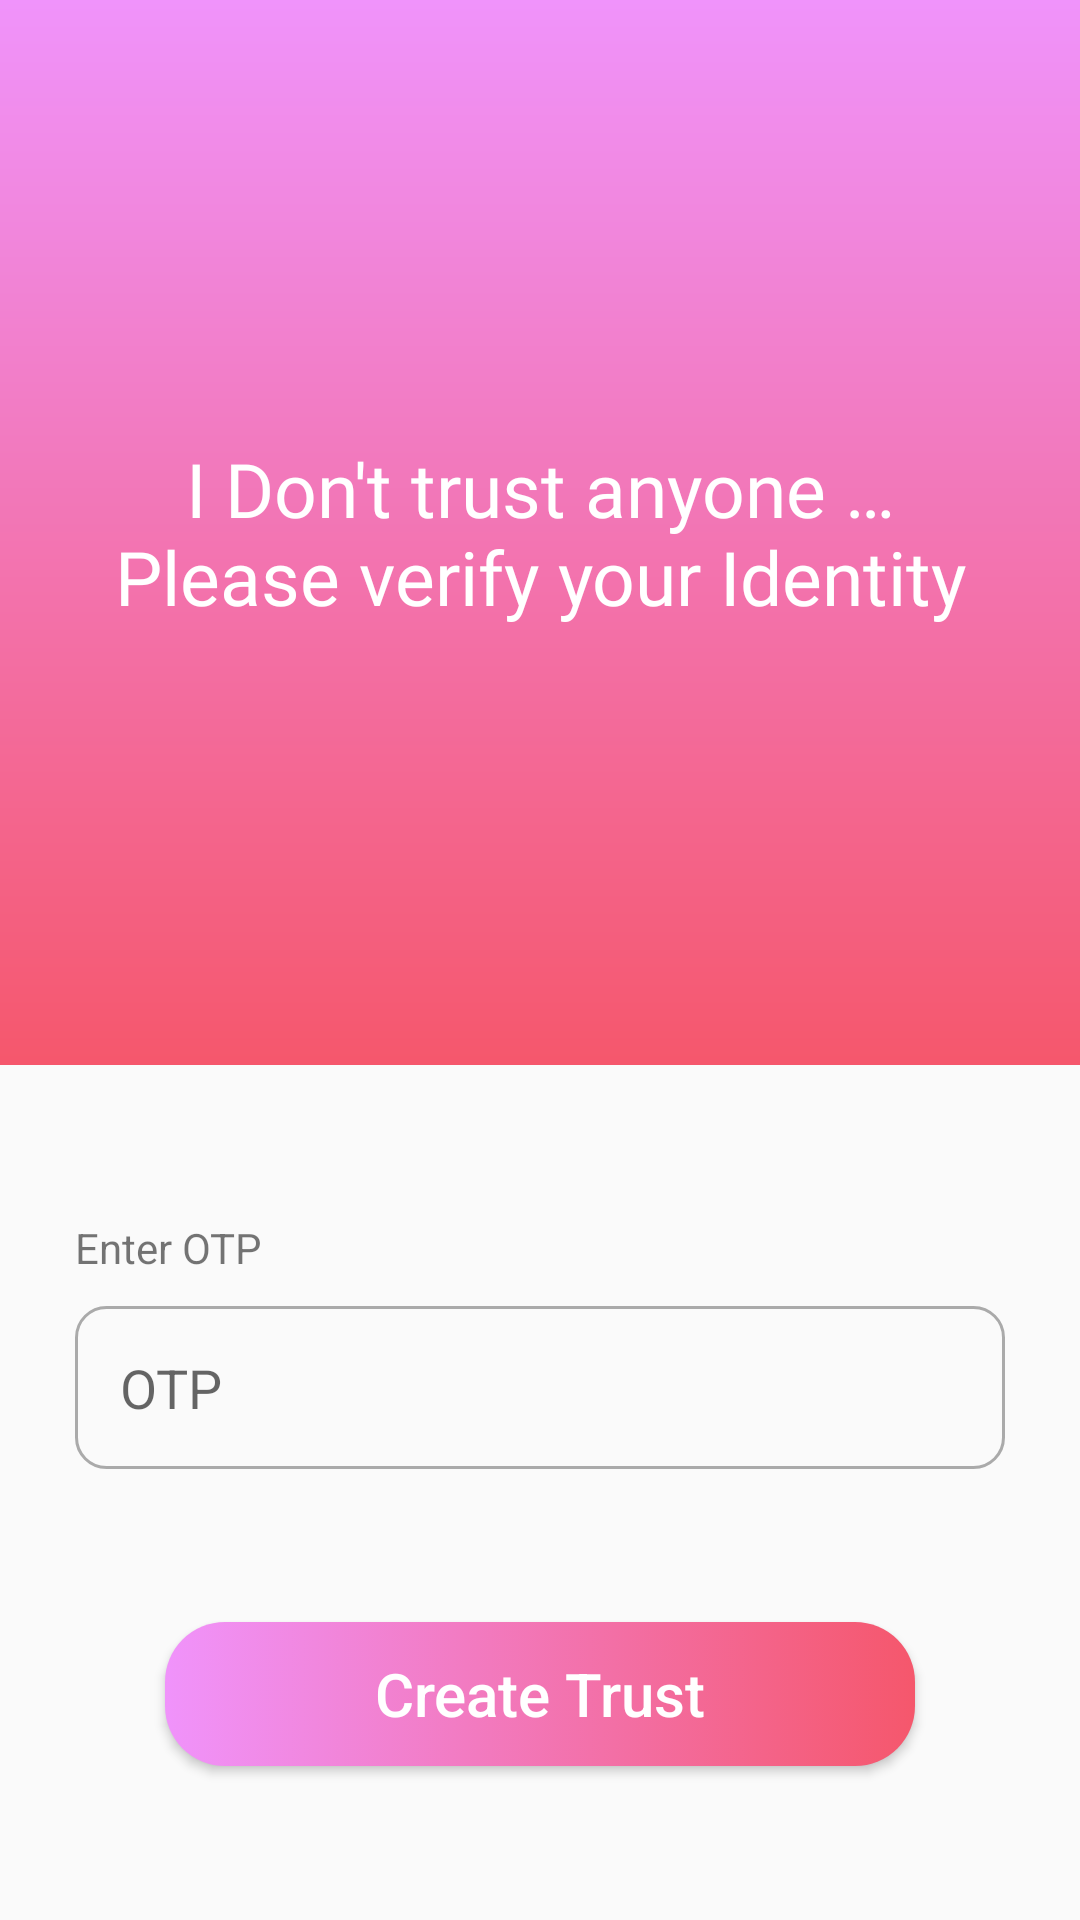

Layout XML and referenced resources for this Android screen:
<!-- AndroidManifest.xml: application theme AppTheme -->
<!-- res/layout/activity_otpcheck.xml -->
<?xml version="1.0" encoding="utf-8"?>
<androidx.constraintlayout.widget.ConstraintLayout xmlns:android="http://schemas.android.com/apk/res/android"
    xmlns:app="http://schemas.android.com/apk/res-auto"
    xmlns:tools="http://schemas.android.com/tools"
    android:layout_width="match_parent"
    android:layout_height="match_parent"
    tools:context=".otpcheck">

    <androidx.constraintlayout.widget.ConstraintLayout
        android:id="@+id/constraintLayout9"
        android:layout_width="match_parent"
        android:layout_height="355dp"
        android:background="@drawable/bg"
        app:layout_constraintEnd_toEndOf="parent"
        app:layout_constraintStart_toStartOf="parent"
        app:layout_constraintTop_toTopOf="parent">

        <TextView
            android:id="@+id/textView3"
            android:layout_width="wrap_content"
            android:layout_height="wrap_content"
            android:fontFamily="@font/baumans"
            android:paddingStart="25dp"
            android:paddingEnd="25dp"
            android:text="@string/otpui"
            android:textAlignment="center"
            android:textColor="@android:color/white"
            android:textSize="25sp"
            app:layout_constraintBottom_toBottomOf="parent"
            app:layout_constraintEnd_toEndOf="parent"
            app:layout_constraintHorizontal_bias="1.0"
            app:layout_constraintStart_toStartOf="parent"
            app:layout_constraintTop_toTopOf="parent" />

    </androidx.constraintlayout.widget.ConstraintLayout>

    <androidx.constraintlayout.widget.ConstraintLayout
        android:id="@+id/constraintLayout2"
        android:layout_width="match_parent"
        android:layout_height="wrap_content"
        app:layout_constraintEnd_toEndOf="parent"
        app:layout_constraintStart_toStartOf="parent"
        app:layout_constraintBottom_toTopOf="@+id/button2"
        app:layout_constraintTop_toBottomOf="@+id/constraintLayout9">

        <TextView
            android:id="@+id/textView6"
            android:layout_width="wrap_content"
            android:layout_height="wrap_content"
            android:layout_marginStart="25dp"
            android:text="@string/enter_otp"
            app:layout_constraintStart_toStartOf="parent"
            app:layout_constraintTop_toTopOf="parent" />

        <EditText
            android:id="@+id/editText5"
            android:layout_width="match_parent"
            android:layout_height="wrap_content"
            android:layout_marginStart="25dp"
            android:layout_marginTop="10dp"
            android:imeOptions="actionDone"
            android:layout_marginEnd="25dp"
            android:background="@drawable/edittextbg"
            android:hint="@string/otp"
            android:importantForAutofill="no"
            android:inputType="number"
            android:padding="15dp"
            android:textColor="@color/colorPrimary"
            app:layout_constraintEnd_toEndOf="parent"
            app:layout_constraintStart_toEndOf="parent"
            app:layout_constraintTop_toBottomOf="@+id/textView6" />


    </androidx.constraintlayout.widget.ConstraintLayout>

    <Button
        android:id="@+id/button2"
        android:layout_width="250dp"
        android:layout_height="wrap_content"
        android:background="@drawable/buttonbg"
        android:foreground="?android:attr/selectableItemBackground"
        android:text="@string/signup"
        android:textAllCaps="false"
        android:textColor="#FFFFFF"
        android:textSize="20sp"
        app:layout_constraintBottom_toBottomOf="parent"
        app:layout_constraintEnd_toEndOf="parent"
        app:layout_constraintStart_toStartOf="parent"
        app:layout_constraintTop_toBottomOf="@+id/constraintLayout2" />

    <ProgressBar
        android:id="@+id/progressBar1"
        style="?android:attr/progressBarStyle"
        android:layout_width="25dp"
        android:layout_height="25dp"
        android:layout_marginEnd="20dp"
        android:visibility="invisible"
        app:layout_constraintBottom_toBottomOf="@+id/button2"
        app:layout_constraintEnd_toEndOf="@+id/button2"
        app:layout_constraintTop_toTopOf="@+id/button2" />
</androidx.constraintlayout.widget.ConstraintLayout>
<!-- resources referenced by this layout -->
<resources>
  <color name="colorPrimary">#f5576c</color>
  <!-- drawable bg (drawable) -->
  <?xml version="1.0" encoding="utf-8"?>
  <shape xmlns:android="http://schemas.android.com/apk/res/android" android:shape="rectangle">
      <gradient android:startColor="@color/colorPrimary" android:endColor="@color/colorPrimaryDark" android:angle="90" android:type="linear"/>
  </shape>
  <!-- drawable buttonbg (drawable) -->
  <?xml version="1.0" encoding="utf-8"?>
  <selector xmlns:android="http://schemas.android.com/apk/res/android">
      <item android:state_enabled="false">
          <shape xmlns:android="http://schemas.android.com/apk/res/android">
              <corners android:radius="20dp"/>
              <solid android:color="@android:color/darker_gray"/>
          </shape>
      </item>
      <item>
          <shape xmlns:android="http://schemas.android.com/apk/res/android">
              <corners android:radius="20dp"/>
              <gradient android:startColor="@color/colorPrimaryDark" android:endColor="@color/colorPrimary"/>
          </shape>
      </item>
  </selector>
  <!-- drawable edittextbg (drawable) -->
  <?xml version="1.0" encoding="utf-8"?>
  <selector xmlns:android="http://schemas.android.com/apk/res/android">
      <item android:state_focused="true">
          <shape>
              <corners android:radius="10dp"/>
              <stroke android:width="1dp" android:color="@color/colorPrimary"/>
          </shape>
      </item>
      <item>
          <shape>
              <corners android:radius="10dp"/>
              <stroke android:width="1dp" android:color="@android:color/darker_gray"/>
          </shape>
      </item>
  </selector>
  <string name="enter_otp">Enter OTP</string>
  <string name="otp">OTP</string>
  <string name="otpui">I Don\'t trust anyone … Please verify your Identity</string>
  <string name="signup">Create Trust</string>
  <style name="AppTheme" parent="Theme.AppCompat.DayNight.NoActionBar">
          
          <item name="colorPrimary">@color/colorPrimary</item>
          <item name="colorPrimaryDark">@color/colorPrimaryDark</item>
          <item name="colorAccent">@color/colorAccent</item>
          <item name="android:navigationBarColor">@color/colorPrimary</item>
      </style>
  <color name="colorPrimaryDark">#f093fb</color>
  <color name="colorAccent">#e60b9d</color>
</resources>
